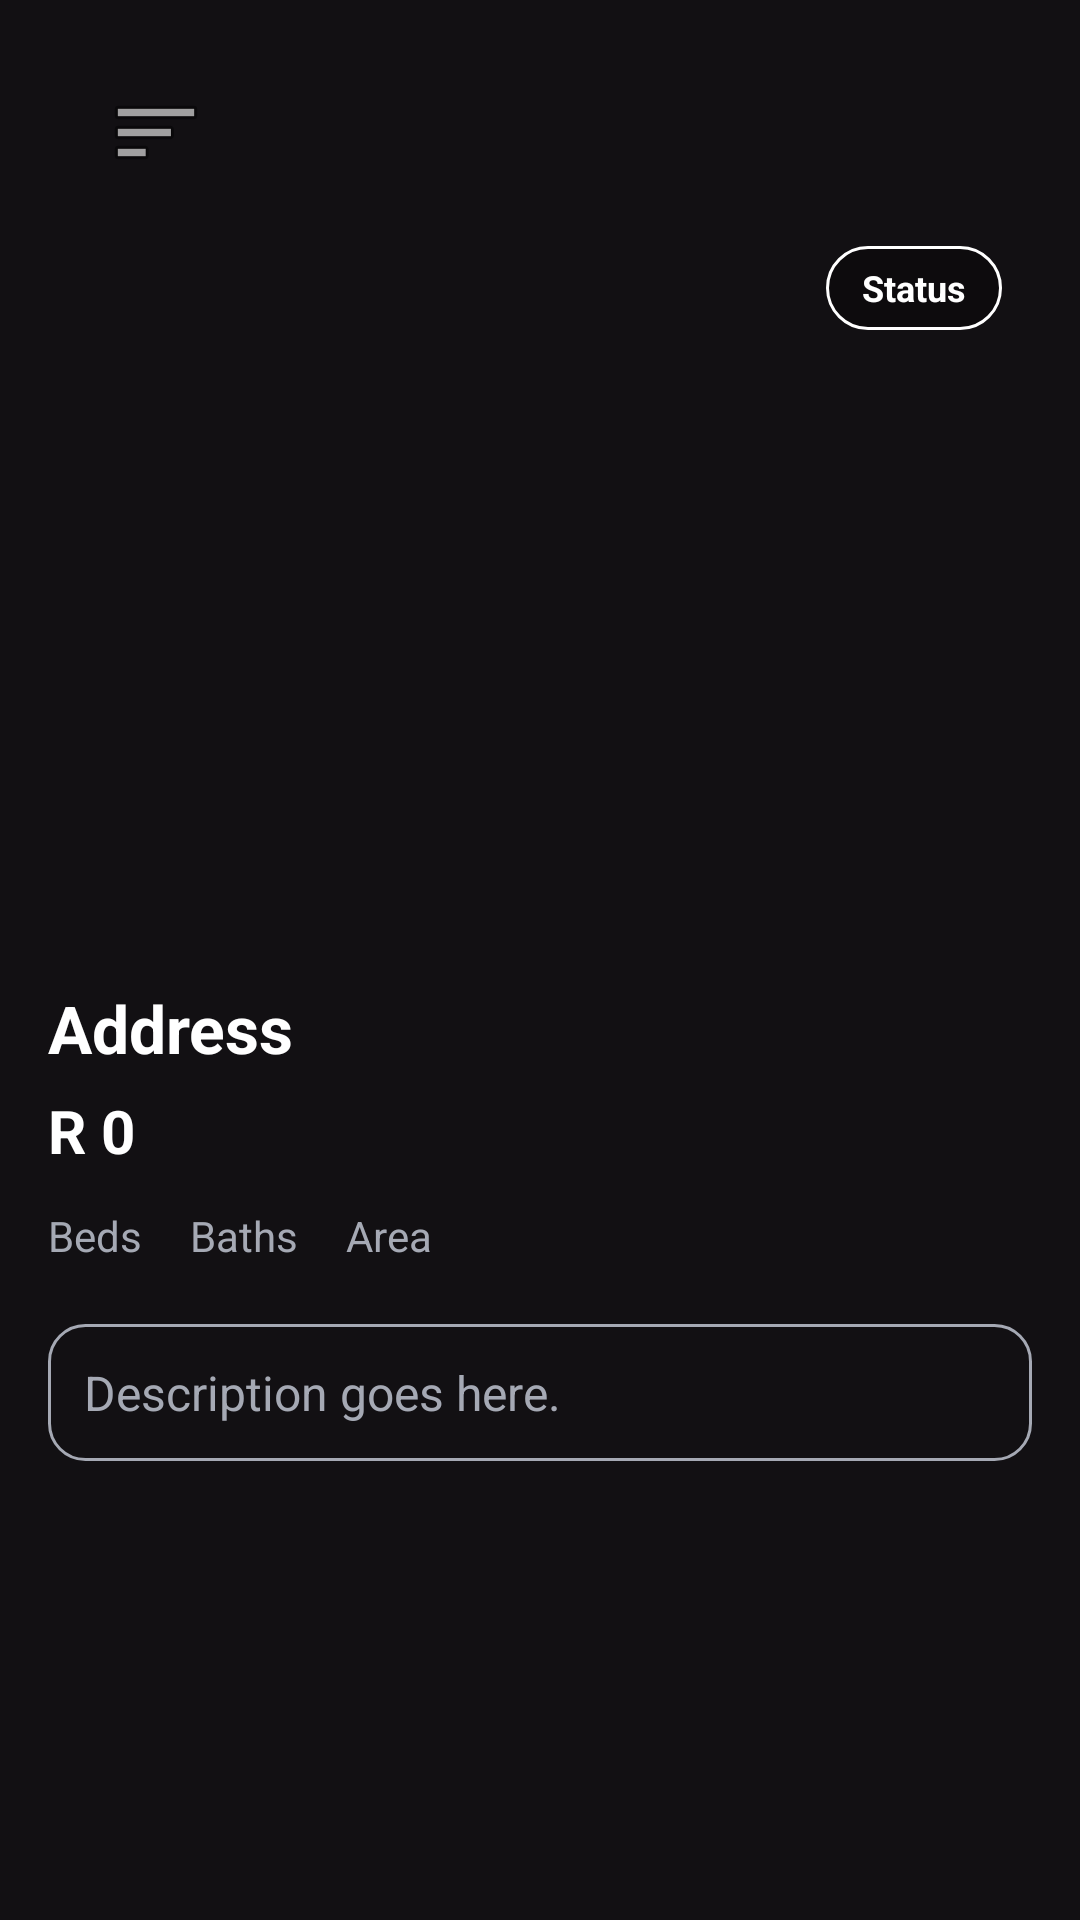

Layout XML and referenced resources for this Android screen:
<!-- AndroidManifest.xml: application theme Theme.brokerapp1 -->
<!-- res/layout/activity_listing_detail.xml -->
<?xml version="1.0" encoding="utf-8"?>
<ScrollView xmlns:android="http://schemas.android.com/apk/res/android"
    android:layout_width="match_parent"
    android:layout_height="match_parent"
    android:background="@color/dark_background">

    <LinearLayout
        android:orientation="vertical"
        android:layout_width="match_parent"
        android:layout_height="wrap_content"
        android:padding="16dp">

        
        <LinearLayout
            android:layout_width="match_parent"
            android:layout_height="56dp"
            android:orientation="horizontal"
            android:gravity="center_vertical"
            android:paddingStart="12dp"
            android:paddingEnd="12dp">

            <ImageButton
                android:id="@+id/menu_button"
                android:layout_width="48dp"
                android:layout_height="48dp"
                android:background="?attr/selectableItemBackgroundBorderless"
                android:contentDescription="Open menu"
                android:src="@android:drawable/ic_menu_sort_by_size" />

            <View
                android:layout_width="0dp"
                android:layout_height="wrap_content"
                android:layout_weight="1" />
        </LinearLayout>

        
        <FrameLayout
            android:layout_width="match_parent"
            android:layout_height="240dp"
            android:layout_marginBottom="16dp">

            <ImageView
                android:id="@+id/img_main"
                android:layout_width="match_parent"
                android:layout_height="match_parent"
                android:scaleType="centerCrop"
                android:contentDescription="Listing Image" />

            <TextView
                android:id="@+id/badge_status"
                android:layout_width="wrap_content"
                android:layout_height="28dp"
                android:layout_gravity="top|end"
                android:layout_margin="10dp"
                android:paddingStart="12dp"
                android:paddingEnd="12dp"
                android:gravity="center"
                android:text="Status"
                android:textStyle="bold"
                android:textSize="12sp"
                android:textColor="@color/white"
                android:background="@drawable/badge_background" />
        </FrameLayout>

        
        <TextView
            android:id="@+id/txt_address"
            android:text="Address"
            android:textColor="@color/white"
            android:textSize="22sp"
            android:textStyle="bold"
            android:layout_width="wrap_content"
            android:layout_height="wrap_content"
            android:layout_marginBottom="6dp" />

        <TextView
            android:id="@+id/txt_price"
            android:text="R 0"
            android:textColor="@color/white"
            android:textStyle="bold"
            android:textSize="20sp"
            android:layout_width="wrap_content"
            android:layout_height="wrap_content"
            android:layout_marginBottom="12dp" />

        
        <LinearLayout
            android:orientation="horizontal"
            android:layout_width="match_parent"
            android:layout_height="wrap_content"
            android:layout_marginBottom="16dp">

            <TextView
                android:id="@+id/txt_beds"
                android:text="Beds"
                android:textColor="@color/silver"
                android:layout_width="wrap_content"
                android:layout_height="wrap_content"
                android:layout_marginEnd="16dp" />

            <TextView
                android:id="@+id/txt_baths"
                android:text="Baths"
                android:textColor="@color/silver"
                android:layout_width="wrap_content"
                android:layout_height="wrap_content"
                android:layout_marginEnd="16dp" />

            <TextView
                android:id="@+id/txt_area"
                android:text="Area"
                android:textColor="@color/silver"
                android:layout_width="wrap_content"
                android:layout_height="wrap_content" />
        </LinearLayout>

        
        <TextView
            android:id="@+id/txt_description"
            android:layout_width="match_parent"
            android:layout_height="wrap_content"
            android:background="@drawable/description_box"
            android:textColor="@color/silver"
            android:textSize="16sp"
            android:lineSpacingExtra="4dp"
            android:layout_marginTop="4dp"
            android:layout_marginBottom="12dp"
            android:text="Description goes here." />
    </LinearLayout>
</ScrollView>
<!-- resources referenced by this layout -->
<resources>
  <color name="dark_background">#121013</color>
  <color name="silver">#a5a9b4</color>
  <color name="white">#FFFFFF</color>
  <!-- drawable badge_background (drawable) -->
  <?xml version="1.0" encoding="utf-8"?>
  <shape xmlns:android="http://schemas.android.com/apk/res/android"
      android:shape="rectangle">
      
      <solid android:color="#4D000000" />
      
      <corners android:radius="14dp" />
      
      <stroke
          android:width="1dp"
          android:color="@color/white" />
  </shape>
  <!-- drawable description_box (drawable) -->
  <?xml version="1.0" encoding="utf-8"?>
  <shape xmlns:android="http://schemas.android.com/apk/res/android">
      
      <solid android:color="@android:color/transparent"/>
  
      
      <stroke
          android:width="1dp"
          android:color="@color/silver"/>
  
      
      <corners android:radius="12dp"/>
  
      
      <padding
          android:left="12dp"
          android:top="12dp"
          android:right="12dp"
          android:bottom="12dp"/>
  </shape>
  <style name="Theme.brokerapp1" parent="Theme.MaterialComponents.DayNight.NoActionBar">
  
          <item name="colorOnPrimary">@color/white</item>
  
          <item name="android:windowBackground">@color/dark_background</item>
          <item name="colorControlActivated">@color/silver</item>
          <item name="colorControlHighlight">@color/silver</item>
          <item name="android:textCursorDrawable">@drawable/cursor_silver</item>
  
          <item name="buttonStyle">@style/CustomButton</item>
      </style>
  <!-- drawable cursor_silver (drawable) -->
  <?xml version="1.0" encoding="utf-8"?>
  <shape xmlns:android="http://schemas.android.com/apk/res/android" android:shape="rectangle">
      <size android:width="2dp"/>
      <solid android:color="@color/silver"/>
  </shape>
  <style name="CustomButton" parent="Widget.MaterialComponents.Button">
          <item name="android:backgroundTint">@color/button_background</item>
  
          <item name="cornerRadius">30dp</item>
          <item name="android:padding">12dp</item>
      </style>
  <color name="button_background">#1D1A1F</color>
</resources>
